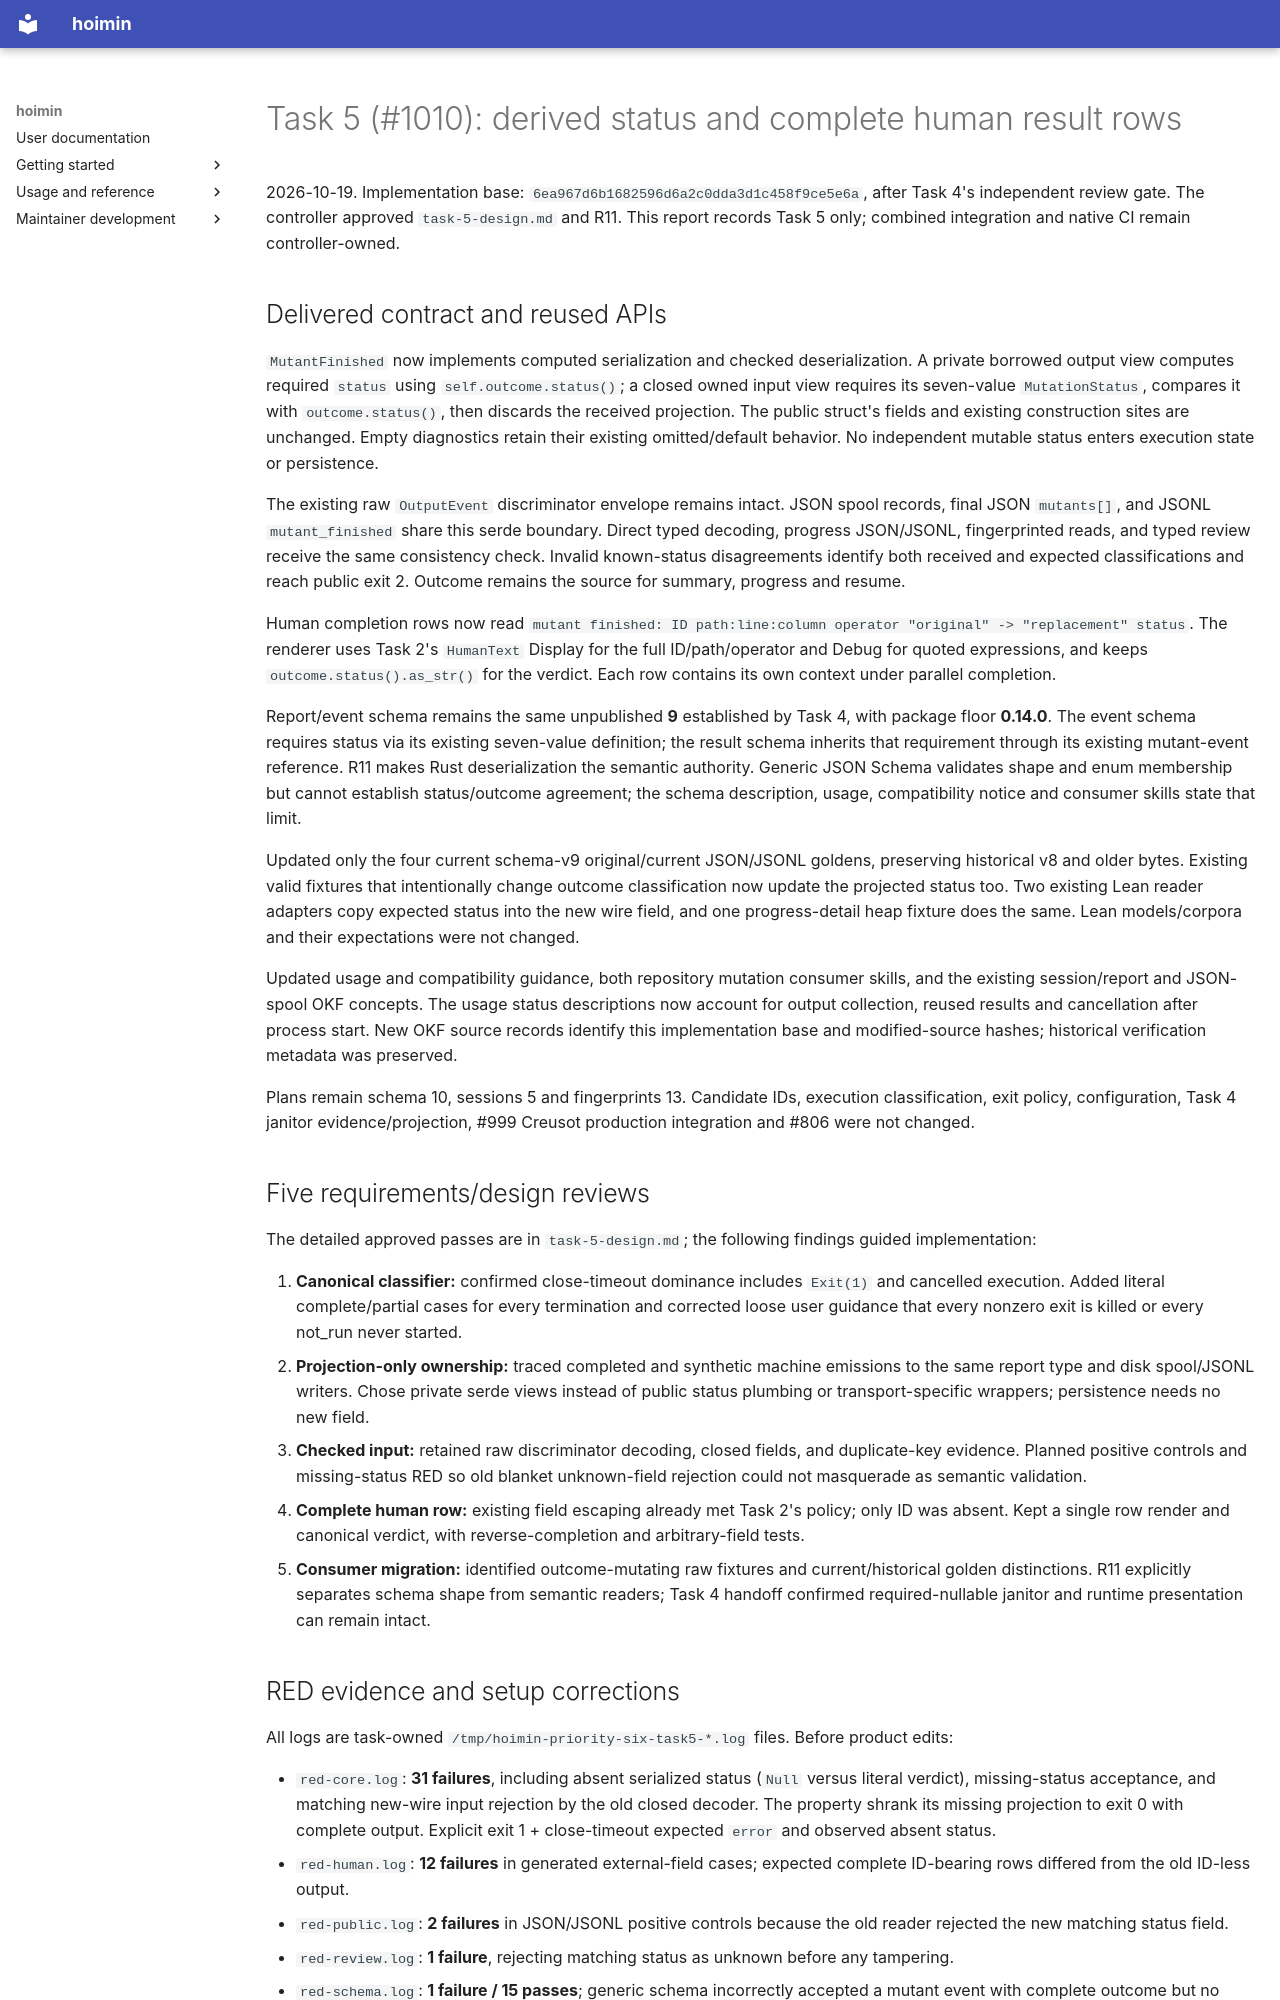

repository: HayaoSuzuki/hoimin · page: superpowers/plans/2026-10-19-priority-six-evidence/task-5-report/index.html · generator: mkdocs

# Task 5 (#1010): derived status and complete human result rows

2026-10-19. Implementation base: `6ea967d6b1682596d6a2c0dda3d1c458f9ce5e6a`, after Task 4's independent review gate. The controller approved `task-5-design.md` and R11. This report records Task 5 only; combined integration and native CI remain controller-owned.

## Delivered contract and reused APIs

`MutantFinished` now implements computed serialization and checked deserialization. A private borrowed output view computes required `status` using `self.outcome.status()`; a closed owned input view requires its seven-value `MutationStatus`, compares it with `outcome.status()`, then discards the received projection. The public struct's fields and existing construction sites are unchanged. Empty diagnostics retain their existing omitted/default behavior. No independent mutable status enters execution state or persistence.

The existing raw `OutputEvent` discriminator envelope remains intact. JSON spool records, final JSON `mutants[]`, and JSONL `mutant_finished` share this serde boundary. Direct typed decoding, progress JSON/JSONL, fingerprinted reads, and typed review receive the same consistency check. Invalid known-status disagreements identify both received and expected classifications and reach public exit 2. Outcome remains the source for summary, progress and resume.

Human completion rows now read `mutant finished: ID path:line:column operator "original" -> "replacement" status`. The renderer uses Task 2's `HumanText` Display for the full ID/path/operator and Debug for quoted expressions, and keeps `outcome.status().as_str()` for the verdict. Each row contains its own context under parallel completion.

Report/event schema remains the same unpublished **9** established by Task 4, with package floor **0.14.0**. The event schema requires status via its existing seven-value definition; the result schema inherits that requirement through its existing mutant-event reference. R11 makes Rust deserialization the semantic authority. Generic JSON Schema validates shape and enum membership but cannot establish status/outcome agreement; the schema description, usage, compatibility notice and consumer skills state that limit.

Updated only the four current schema-v9 original/current JSON/JSONL goldens, preserving historical v8 and older bytes. Existing valid fixtures that intentionally change outcome classification now update the projected status too. Two existing Lean reader adapters copy expected status into the new wire field, and one progress-detail heap fixture does the same. Lean models/corpora and their expectations were not changed.

Updated usage and compatibility guidance, both repository mutation consumer skills, and the existing session/report and JSON-spool OKF concepts. The usage status descriptions now account for output collection, reused results and cancellation after process start. New OKF source records identify this implementation base and modified-source hashes; historical verification metadata was preserved.

Plans remain schema 10, sessions 5 and fingerprints 13. Candidate IDs, execution classification, exit policy, configuration, Task 4 janitor evidence/projection, #999 Creusot production integration and #806 were not changed.

## Five requirements/design reviews

The detailed approved passes are in `task-5-design.md`; the following findings guided implementation:

1. **Canonical classifier:** confirmed close-timeout dominance includes `Exit(1)` and cancelled execution. Added literal complete/partial cases for every termination and corrected loose user guidance that every nonzero exit is killed or every not_run never started.
2. **Projection-only ownership:** traced completed and synthetic machine emissions to the same report type and disk spool/JSONL writers. Chose private serde views instead of public status plumbing or transport-specific wrappers; persistence needs no new field.
3. **Checked input:** retained raw discriminator decoding, closed fields, and duplicate-key evidence. Planned positive controls and missing-status RED so old blanket unknown-field rejection could not masquerade as semantic validation.
4. **Complete human row:** existing field escaping already met Task 2's policy; only ID was absent. Kept a single row render and canonical verdict, with reverse-completion and arbitrary-field tests.
5. **Consumer migration:** identified outcome-mutating raw fixtures and current/historical golden distinctions. R11 explicitly separates schema shape from semantic readers; Task 4 handoff confirmed required-nullable janitor and runtime presentation can remain intact.
